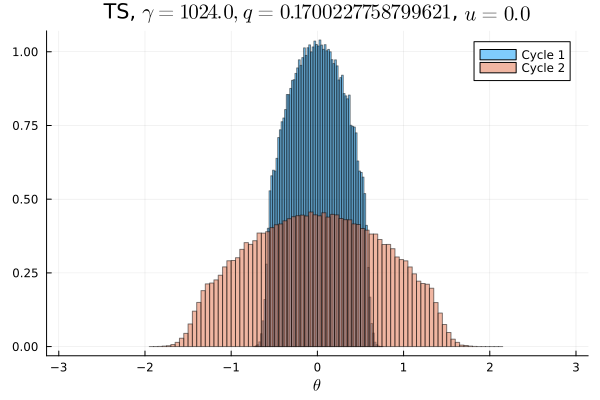

The file beside this chart, header and first rows:
Cycle 1, Cycle 2
0.0, 0.0
0.0, 0.0
0.0, 0.0
0.0, 0.0
0.0, 0.0
0.0, 0.0
0.0, 0.0
0.0, 0.0
0.0, 0.0
0.0, 0.0
0.0, 0.0
0.0, 0.0
0.0, 0.0
0.0, 0.0
0.0, 0.0
0.0, 0.0
0.0, 0.0
0.0, 0.0
0.0, 0.0
0.0, 9.375e-6
0.0, 2.8125e-5
0.0, 7.5e-5
0.0, 0.0001875
0.0, 0.0005313
0.0, 0.0012
0.0, 0.002581
0.0, 0.004784
0.0, 0.007831
0.0, 0.01065
0.0, 0.0132
0.0, 0.0136
0.0, 0.01421
0.0, 0.01624
0.0, 0.01803
0.0, 0.01847
0.0, 0.01943
0.0, 0.02146
0.0, 0.02196
0.0001094, 0.02272
0.00215, 0.02424
0.01521, 0.02419
0.03505, 0.02524
0.04054, 0.0261
0.04768, 0.02612
0.05282, 0.02732
0.05666, 0.02749
0.05979, 0.02789
0.06237, 0.02822
0.06341, 0.02799
0.06438, 0.02832
0.06449, 0.02809
0.06351, 0.02792
0.0621, 0.02807
0.05996, 0.02813
0.05632, 0.02727
0.05372, 0.02717
0.04702, 0.02631
0.0406, 0.0259
0.0348, 0.02519
0.01518, 0.02437
... 40 more rows
